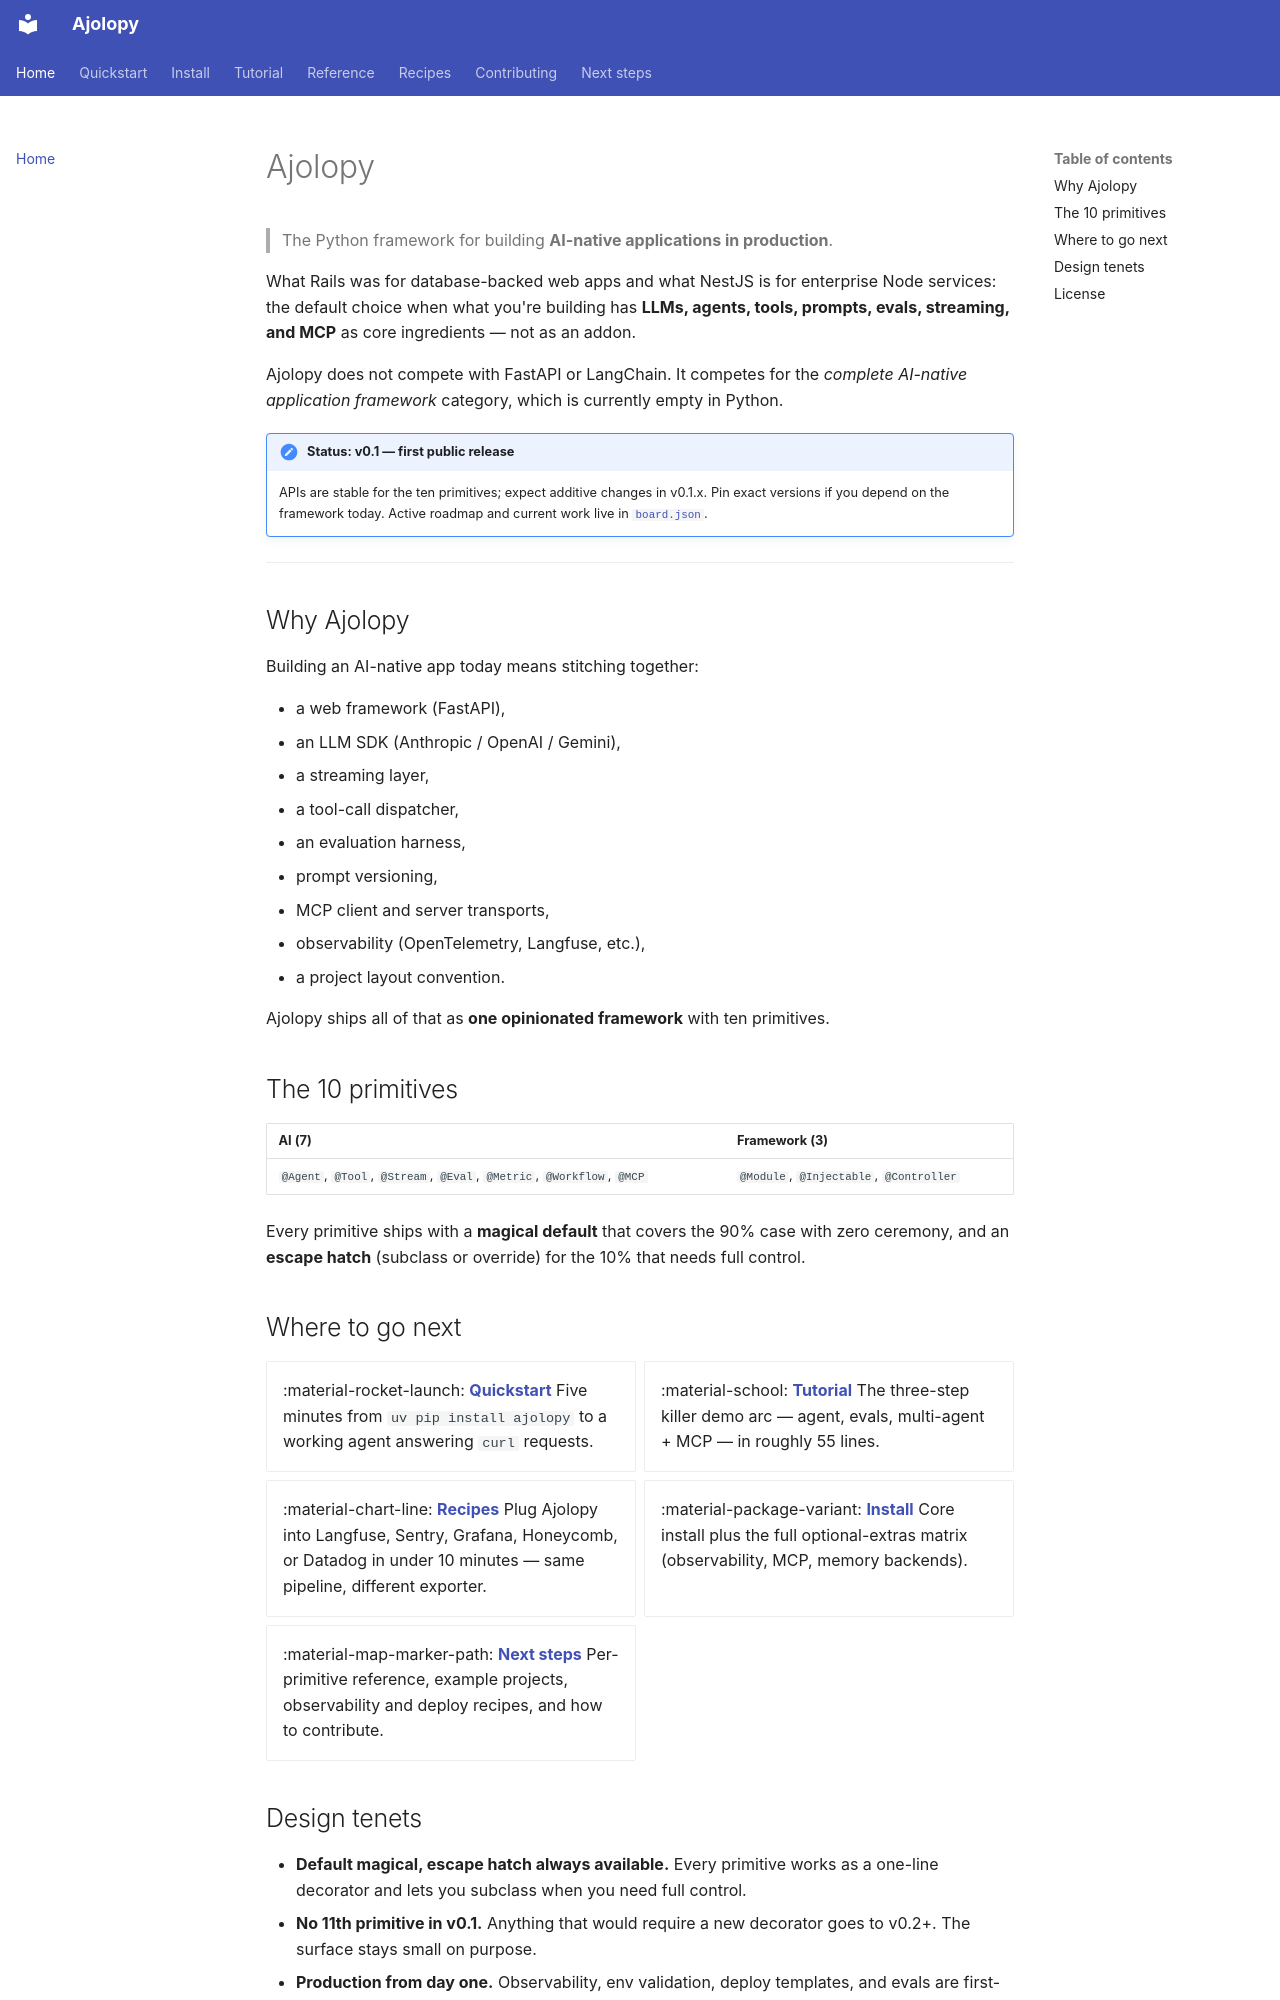

repository: jcocano/Ajolopy · page: index.html · generator: mkdocs

# Ajolopy

> The Python framework for building **AI-native applications in production**.

What Rails was for database-backed web apps and what NestJS is for enterprise
Node services: the default choice when what you're building has **LLMs,
agents, tools, prompts, evals, streaming, and MCP** as core ingredients — not
as an addon.

Ajolopy does not compete with FastAPI or LangChain. It competes for the
*complete AI-native application framework* category, which is currently empty
in Python.

!!! note "Status: v0.1 — first public release"
    APIs are stable for the ten primitives; expect additive changes in
    v0.1.x. Pin exact versions if you depend on the framework today.
    Active roadmap and current work live in
    [`board.json`](https://github.com/jcocano/Ajolopy/blob/main/board.json).

---

## Why Ajolopy

Building an AI-native app today means stitching together:

- a web framework (FastAPI),
- an LLM SDK (Anthropic / OpenAI / Gemini),
- a streaming layer,
- a tool-call dispatcher,
- an evaluation harness,
- prompt versioning,
- MCP client and server transports,
- observability (OpenTelemetry, Langfuse, etc.),
- a project layout convention.

Ajolopy ships all of that as **one opinionated framework** with ten primitives.

## The 10 primitives

| AI (7) | Framework (3) |
| --- | --- |
| `@Agent`, `@Tool`, `@Stream`, `@Eval`, `@Metric`, `@Workflow`, `@MCP` | `@Module`, `@Injectable`, `@Controller` |

Every primitive ships with a **magical default** that covers the 90% case
with zero ceremony, and an **escape hatch** (subclass or override) for the
10% that needs full control.

## Where to go next

<div class="grid cards" markdown>

- :material-rocket-launch: **[Quickstart](quickstart.md)**
  Five minutes from `uv pip install ajolopy` to a working agent answering
  `curl` requests.

- :material-school: **[Tutorial](tutorial/index.md)**
  The three-step killer demo arc — agent, evals, multi-agent + MCP —
  in roughly 55 lines.

- :material-chart-line: **[Recipes](recipes/observability/index.md)**
  Plug Ajolopy into Langfuse, Sentry, Grafana, Honeycomb, or Datadog in
  under 10 minutes — same pipeline, different exporter.

- :material-package-variant: **[Install](install.md)**
  Core install plus the full optional-extras matrix (observability, MCP,
  memory backends).

- :material-map-marker-path: **[Next steps](next-steps.md)**
  Per-primitive reference, example projects, observability and deploy
  recipes, and how to contribute.

</div>
